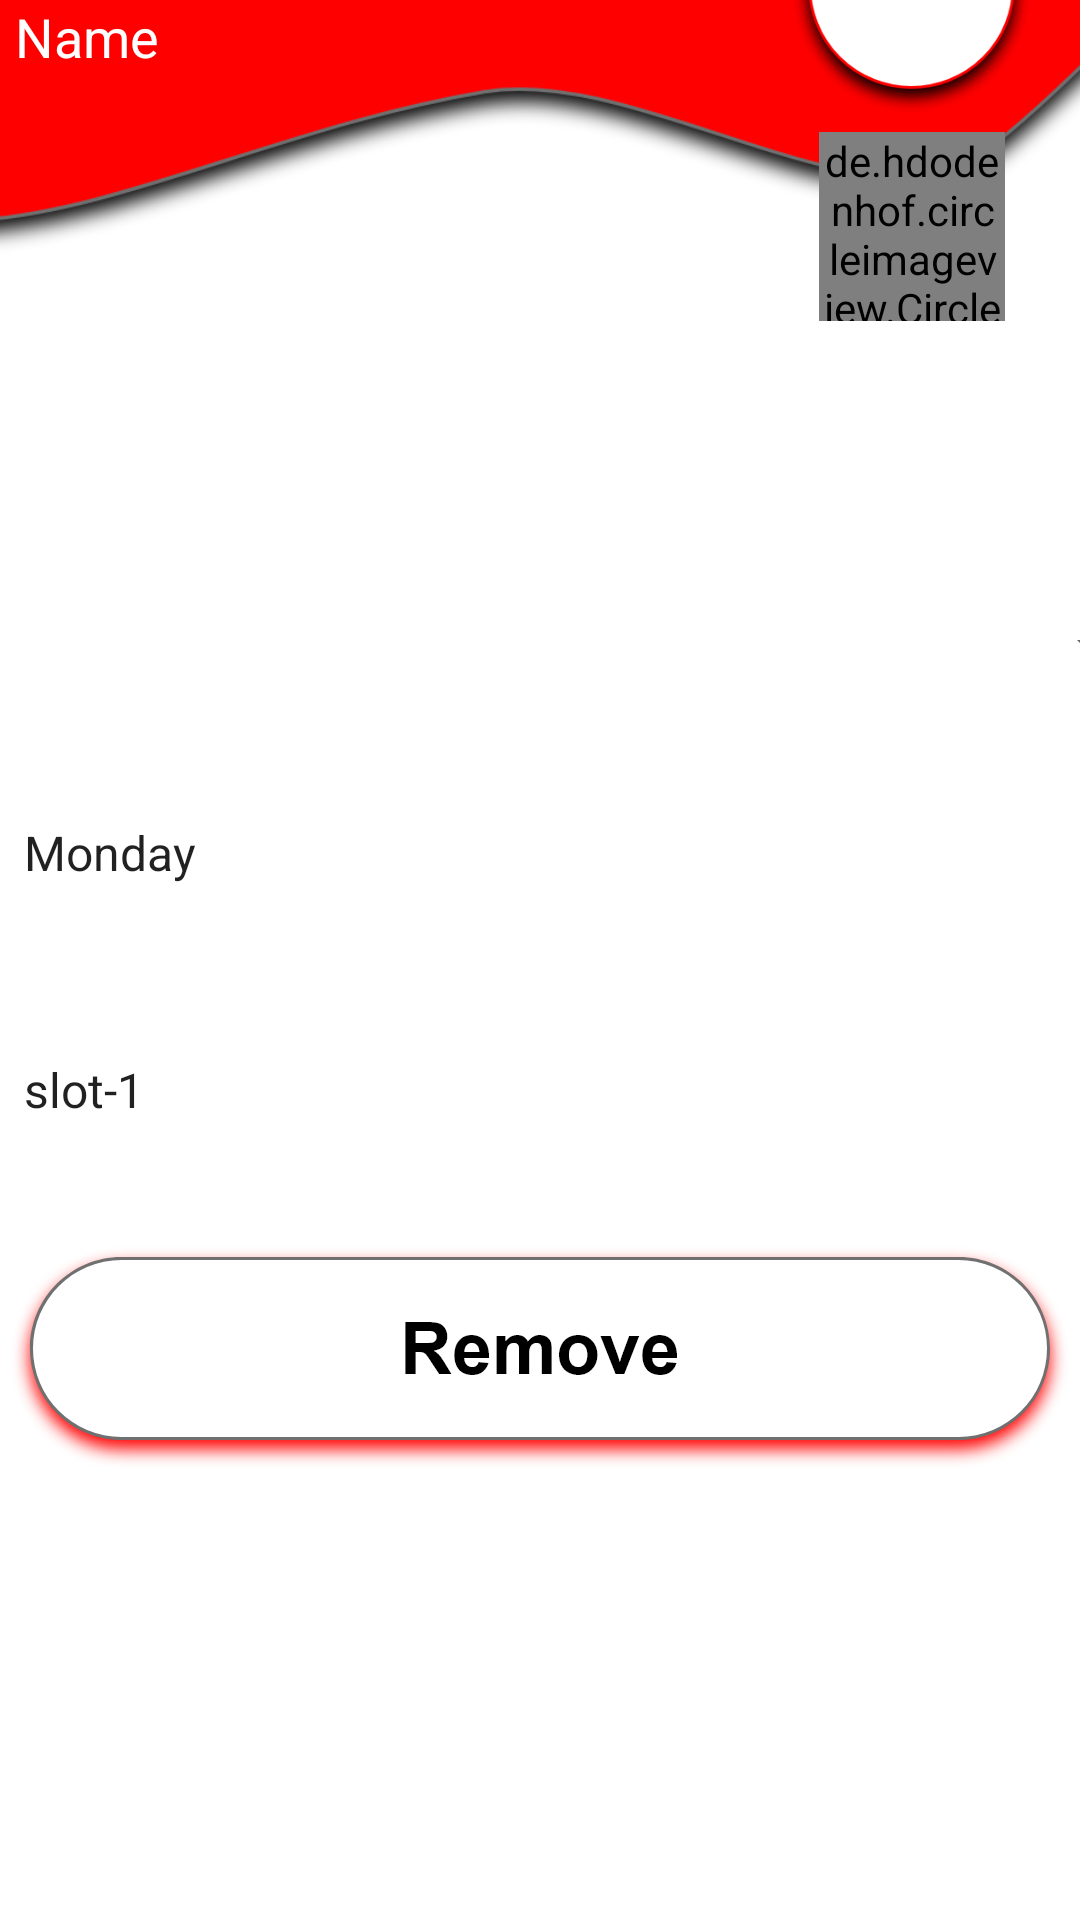

Reconstruct the res/layout file that produces this screen, plus the resources it refers to.
<!-- AndroidManifest.xml: application theme Theme.GoogleSignin -->
<!-- res/layout/activity_time_table_remove.xml -->
<?xml version="1.0" encoding="utf-8"?>
<androidx.constraintlayout.widget.ConstraintLayout xmlns:android="http://schemas.android.com/apk/res/android"
    xmlns:app="http://schemas.android.com/apk/res-auto"
    xmlns:tools="http://schemas.android.com/tools"
    android:layout_width="match_parent"
    android:layout_height="match_parent"
    tools:context=".TimeTableRemoveActivity">

    <include
        android:id="@+id/include8"
        layout="@layout/activity_topbar2" />

    <Spinner
        android:id="@+id/classes"
        android:layout_width="415dp"
        android:layout_height="48dp"
        app:layout_constraintBottom_toBottomOf="parent"
        app:layout_constraintEnd_toEndOf="parent"
        app:layout_constraintStart_toStartOf="parent"
        app:layout_constraintTop_toTopOf="parent"
        app:layout_constraintVertical_bias="0.323" />
    <Spinner
        android:id="@+id/week"
        android:layout_width="415dp"
        android:layout_height="48dp"
        android:entries="@array/week"
        app:layout_constraintBottom_toBottomOf="parent"
        app:layout_constraintEnd_toEndOf="parent"
        app:layout_constraintHorizontal_bias="0.0"
        app:layout_constraintStart_toStartOf="parent"
        app:layout_constraintTop_toTopOf="parent"
        app:layout_constraintVertical_bias="0.44" />

    <Spinner
        android:id="@+id/slot"
        android:layout_width="415dp"
        android:layout_height="48dp"
        android:entries="@array/slot"
        app:layout_constraintBottom_toBottomOf="parent"
        app:layout_constraintEnd_toEndOf="parent"
        app:layout_constraintHorizontal_bias="0.0"
        app:layout_constraintStart_toStartOf="parent"
        app:layout_constraintTop_toTopOf="parent"
        app:layout_constraintVertical_bias="0.573" />

    <ImageView
        android:id="@+id/remover_timeslot"
        android:layout_width="wrap_content"
        android:layout_height="wrap_content"
        app:layout_constraintBottom_toBottomOf="parent"
        app:layout_constraintEnd_toEndOf="parent"
        app:layout_constraintHorizontal_bias="0.49"
        app:layout_constraintStart_toStartOf="parent"
        app:layout_constraintTop_toTopOf="parent"
        app:layout_constraintVertical_bias="0.736"
        app:srcCompat="@drawable/removeuserbtn" />

</androidx.constraintlayout.widget.ConstraintLayout>
<!-- res/layout/activity_topbar2.xml (included above) -->
<?xml version="1.0" encoding="utf-8"?>
<androidx.constraintlayout.widget.ConstraintLayout xmlns:android="http://schemas.android.com/apk/res/android"
    xmlns:app="http://schemas.android.com/apk/res-auto"
    xmlns:tools="http://schemas.android.com/tools"
    android:layout_width="match_parent"
    android:layout_height="match_parent"
    tools:context=".TopbarActivity">

    <ImageView
        android:id="@+id/imageView3"
        android:layout_width="600dp"
        android:layout_height="265dp"
        android:layout_marginEnd="-100dp"
        android:layout_marginBottom="552dp"
        app:layout_constrainedHeight="true"
        app:layout_constrainedWidth="true"
        app:layout_constraintBottom_toBottomOf="parent"
        app:layout_constraintEnd_toEndOf="parent"
        app:srcCompat="@drawable/design" />

    <TextView
        android:id="@+id/user_name"
        android:layout_width="wrap_content"
        android:layout_height="wrap_content"
        android:layout_marginBottom="616dp"
        android:text="Name"
        android:textColor="@color/white"
        android:textSize="18sp"
        app:layout_constraintBottom_toBottomOf="parent"
        app:layout_constraintEnd_toEndOf="parent"
        app:layout_constraintHorizontal_bias="0.016"
        app:layout_constraintStart_toStartOf="parent" />
    <TextView
        android:id="@+id/date"
        android:layout_width="wrap_content"
        android:layout_height="wrap_content"
        android:layout_marginBottom="640dp"
        android:text="date"
        android:textColor="@color/grey"
        app:layout_constraintBottom_toBottomOf="parent"
        app:layout_constraintEnd_toEndOf="parent"
        app:layout_constraintHorizontal_bias="0.041"
        app:layout_constraintStart_toStartOf="parent" />
    <ImageView
        android:id="@+id/imageView8"
        android:layout_width="85dp"
        android:layout_height="85dp"
        android:layout_marginBottom="600dp"
        app:layout_constraintBottom_toBottomOf="parent"
        app:layout_constraintEnd_toEndOf="parent"
        app:layout_constraintHorizontal_bias="0.95"
        app:layout_constraintStart_toStartOf="parent"
        app:srcCompat="@drawable/photobg" />

    <de.hdodenhof.circleimageview.CircleImageView
        android:id="@+id/profile_photo"
        android:layout_width="62dp"
        android:layout_height="63dp"
        android:layout_marginTop="44dp"
        android:onClick="gosettings"

        app:civ_border_color="#FF000000"
        app:civ_border_width="2dp"
        app:layout_constraintEnd_toEndOf="parent"
        app:layout_constraintHorizontal_bias="0.916"
        app:layout_constraintStart_toStartOf="parent"
        app:layout_constraintTop_toTopOf="parent" />


</androidx.constraintlayout.widget.ConstraintLayout>
<!-- resources referenced by this layout -->
<resources>
  <string-array name="slot">
          <item>slot-1</item>
          <item>slot-2</item>
          <item>slot-3</item>
          <item>slot-4</item>
          <item>slot-5</item>
          <item>slot-6</item>
          <item>slot-7</item>
          <item>slot-8</item>
          <item>slot-9</item>
      </string-array>
  <string-array name="week">
          <item>Monday</item>
          <item>Tuesday</item>
          <item>Wednesday</item>
          <item>Thursday</item>
          <item>Friday</item>
          <item>Saturday</item>
      </string-array>
  <color name="grey">#bdbdbd</color>
  <color name="white">#FFFFFFFF</color>
  <!-- drawable design: png bitmap (drawable-hdpi, 38449 bytes) -->
  <!-- drawable photobg: png bitmap (drawable-hdpi, 8548 bytes) -->
  <!-- drawable removeuserbtn: png bitmap (drawable-hdpi, 10947 bytes) -->
  <style name="Theme.GoogleSignin" parent="Theme.MaterialComponents.DayNight.DarkActionBar">
          
          <item name="colorPrimary">@color/purple_500</item>
          <item name="colorPrimaryVariant">@color/red</item>
          <item name="colorOnPrimary">@color/white</item>
          
          <item name="colorSecondary">@color/teal_200</item>
          <item name="colorSecondaryVariant">@color/teal_700</item>
          <item name="colorOnSecondary">@color/black</item>
          
          <item name="android:statusBarColor" tools:targetApi="l">?attr/colorPrimaryVariant</item>
          
      </style>
  <color name="purple_500">#FF6200EE</color>
  <color name="red">#FF0000</color>
  <color name="teal_200">#FF03DAC5</color>
  <color name="teal_700">#FF018786</color>
  <color name="black">#FF000000</color>
</resources>
